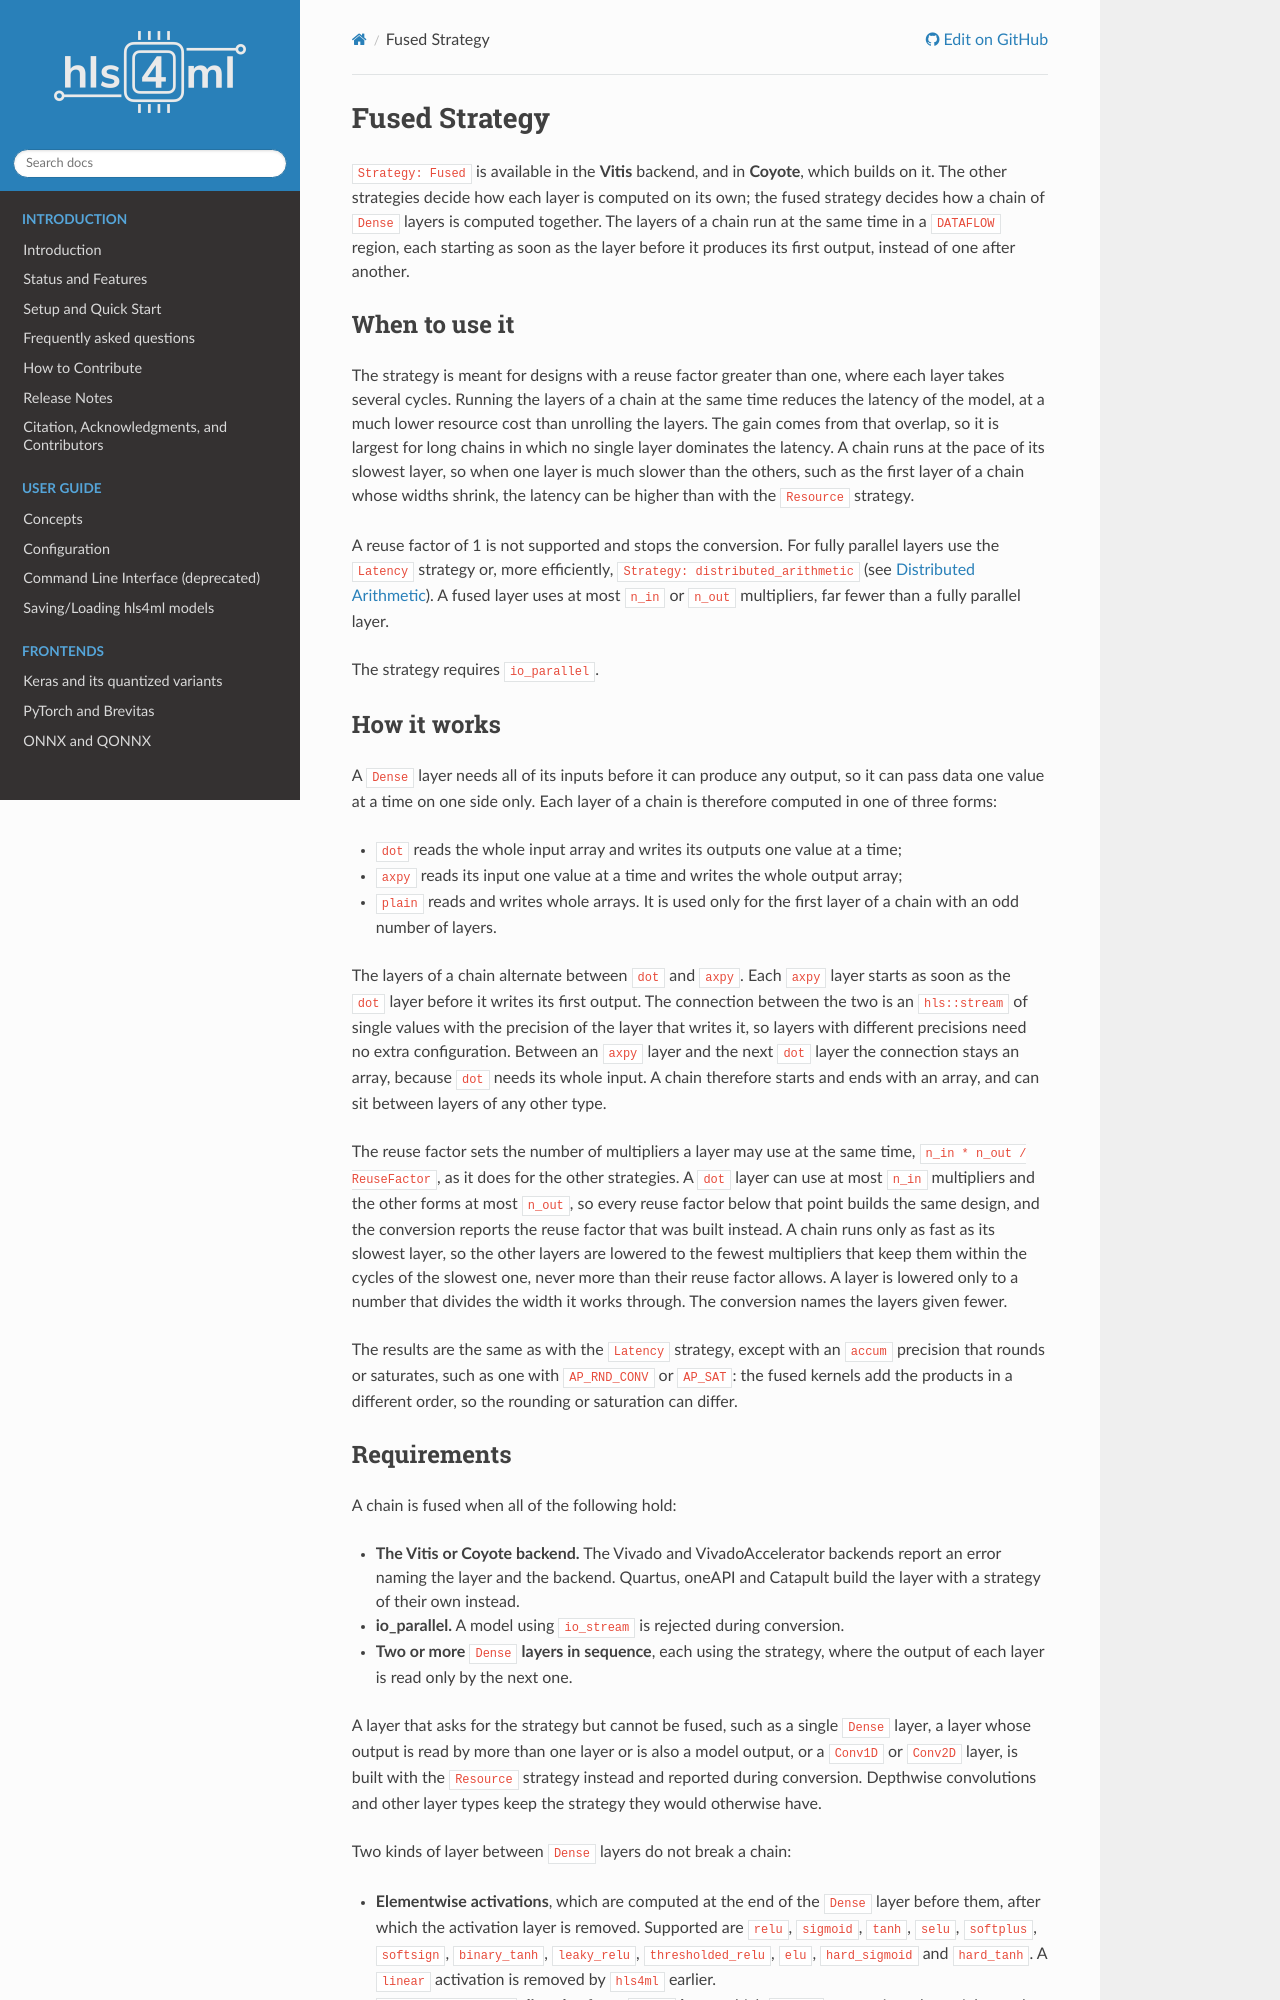

repository: fastmachinelearning/hls4ml · page: advanced/fused.html · generator: sphinx

==============
Fused Strategy
==============

``Strategy: Fused`` is available in the **Vitis** backend, and in **Coyote**, which builds on it. The other strategies decide how each layer is computed on
its own; the fused strategy decides how a chain of ``Dense`` layers is computed together. The layers of a chain run at the same time in a ``DATAFLOW``
region, each starting as soon as the layer before it produces its first output, instead of one after another.

When to use it
==============

The strategy is meant for designs with a reuse factor greater than one, where each layer takes several cycles. Running the layers of a chain at the
same time reduces the latency of the model, at a much lower resource cost than unrolling the layers. The gain comes from that overlap, so it is
largest for long chains in which no single layer dominates the latency. A chain runs at the pace of its slowest layer, so when one layer is much
slower than the others, such as the first layer of a chain whose widths shrink, the latency can be higher than with the ``Resource`` strategy.

A reuse factor of 1 is not supported and stops the conversion. For fully parallel layers use the ``Latency`` strategy or, more efficiently,
``Strategy: distributed_arithmetic`` (see :doc:`Distributed Arithmetic <da>`). A fused layer uses at most ``n_in`` or ``n_out`` multipliers,
far fewer than a fully parallel layer.

The strategy requires ``io_parallel``.

How it works
============

A ``Dense`` layer needs all of its inputs before it can produce any output, so it can pass data one value at a time on one side only. Each layer of a chain
is therefore computed in one of three forms:

* ``dot`` reads the whole input array and writes its outputs one value at a time;
* ``axpy`` reads its input one value at a time and writes the whole output array;
* ``plain`` reads and writes whole arrays. It is used only for the first layer of a chain with an odd number of layers.

The layers of a chain alternate between ``dot`` and ``axpy``. Each ``axpy`` layer starts as soon as the ``dot`` layer before it writes its first output.
The connection between the two is an ``hls::stream`` of single values with the precision of the layer that writes it, so layers with different precisions
need no extra configuration. Between an ``axpy`` layer and the next ``dot`` layer the connection stays an array, because ``dot`` needs its whole input. A
chain therefore starts and ends with an array, and can sit between layers of any other type.

The reuse factor sets the number of multipliers a layer may use at the same time, ``n_in * n_out / ReuseFactor``, as it does for the other strategies.
A ``dot`` layer can use at most ``n_in`` multipliers and the other forms at most ``n_out``, so every reuse factor below that point builds the same
design, and the conversion reports the reuse factor that was built instead. A chain runs only as fast as its slowest layer, so the other layers are
lowered to the fewest multipliers that keep them within the cycles of the slowest one, never more than their reuse factor allows. A layer is lowered
only to a number that divides the width it works through. The conversion names the layers given fewer.

The results are the same as with the ``Latency`` strategy, except with an ``accum`` precision that rounds or saturates, such as one with
``AP_RND_CONV`` or ``AP_SAT``: the fused kernels add the products in a different order, so the rounding or saturation can differ.
